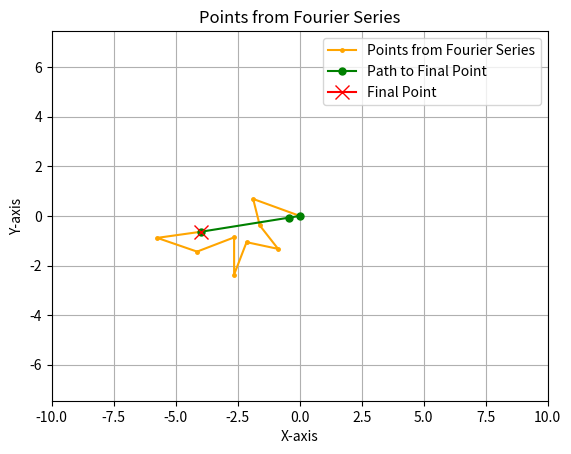

This chart was generated by the following Python code:
import numpy as np
import matplotlib.pyplot as plt

angles = np.array([160, 284, 308, 168, 249, 90, 201, 161, 8])
lengths = np.array([2, 1.1, 1.2, 1.3, 1.4, 1.5, 1.6, 1.7, 1.8])
speeds = np.array([-1, 2, -3, 4, -5, 6, -7, 8, -9])
min_length = min(len(angles), len(lengths), len(speeds))
X = 0
Y = 0
X_index = []
Y_index = []
final_point = (0, 0)
all_points = []


def main_vars():
    global X, Y, X_index, Y_index, final_point, all_points

    X = sum(
        [lengths[i] * np.cos(np.radians(angles[i] % 360)) for i in range(min_length)]
    )

    Y = sum(
        [lengths[i] * np.sin(np.radians(angles[i] % 360)) for i in range(min_length)]
    )

    final_point = (X, Y)

    X_index = [0] + [
        sum([lengths[i] * np.cos(np.radians(angles[i] % 360)) for i in range(j + 1)])
        for j in range(min_length)
    ]

    Y_index = [0] + [
        sum([lengths[i] * np.sin(np.radians(angles[i] % 360)) for i in range(j + 1)])
        for j in range(min_length)
    ]

    all_points = list(zip(X_index, Y_index))

    print(X, "\n", Y, "\n", X_index, "\n", Y_index, "\n", final_point, "\n", all_points)


main_vars()


def plot_points():
    # Define global variables to access them within the function
    global X_index, Y_index

    # Plotting the points from the Fourier series
    plt.plot(
        X_index,
        Y_index,
        marker="o",
        color="orange",
        label="Points from Fourier Series",
        markersize=2.5,
    )

    plt.plot(
        [0, final_point[0] / min_length, final_point[0]],
        [0, final_point[1] / min_length, final_point[1]],
        color="green",
        label="Path to Final Point",
        marker="o",
        markersize=5,
    )

    plt.plot(
        final_point[0],
        final_point[1],
        marker="x",
        color="red",
        label="Final Point",
        markersize=10,
    )

    # Setting up the plot
    plt.title("Points from Fourier Series")
    plt.xlabel("X-axis")
    plt.ylabel("Y-axis")
    plt.grid()
    plt.axis("equal")  # Ensure equal aspect ratio
    plt.xlim(-10, 10)
    plt.ylim(-10, 10)
    plt.legend()

    # Display the plot
    plt.show()


plot_points()
